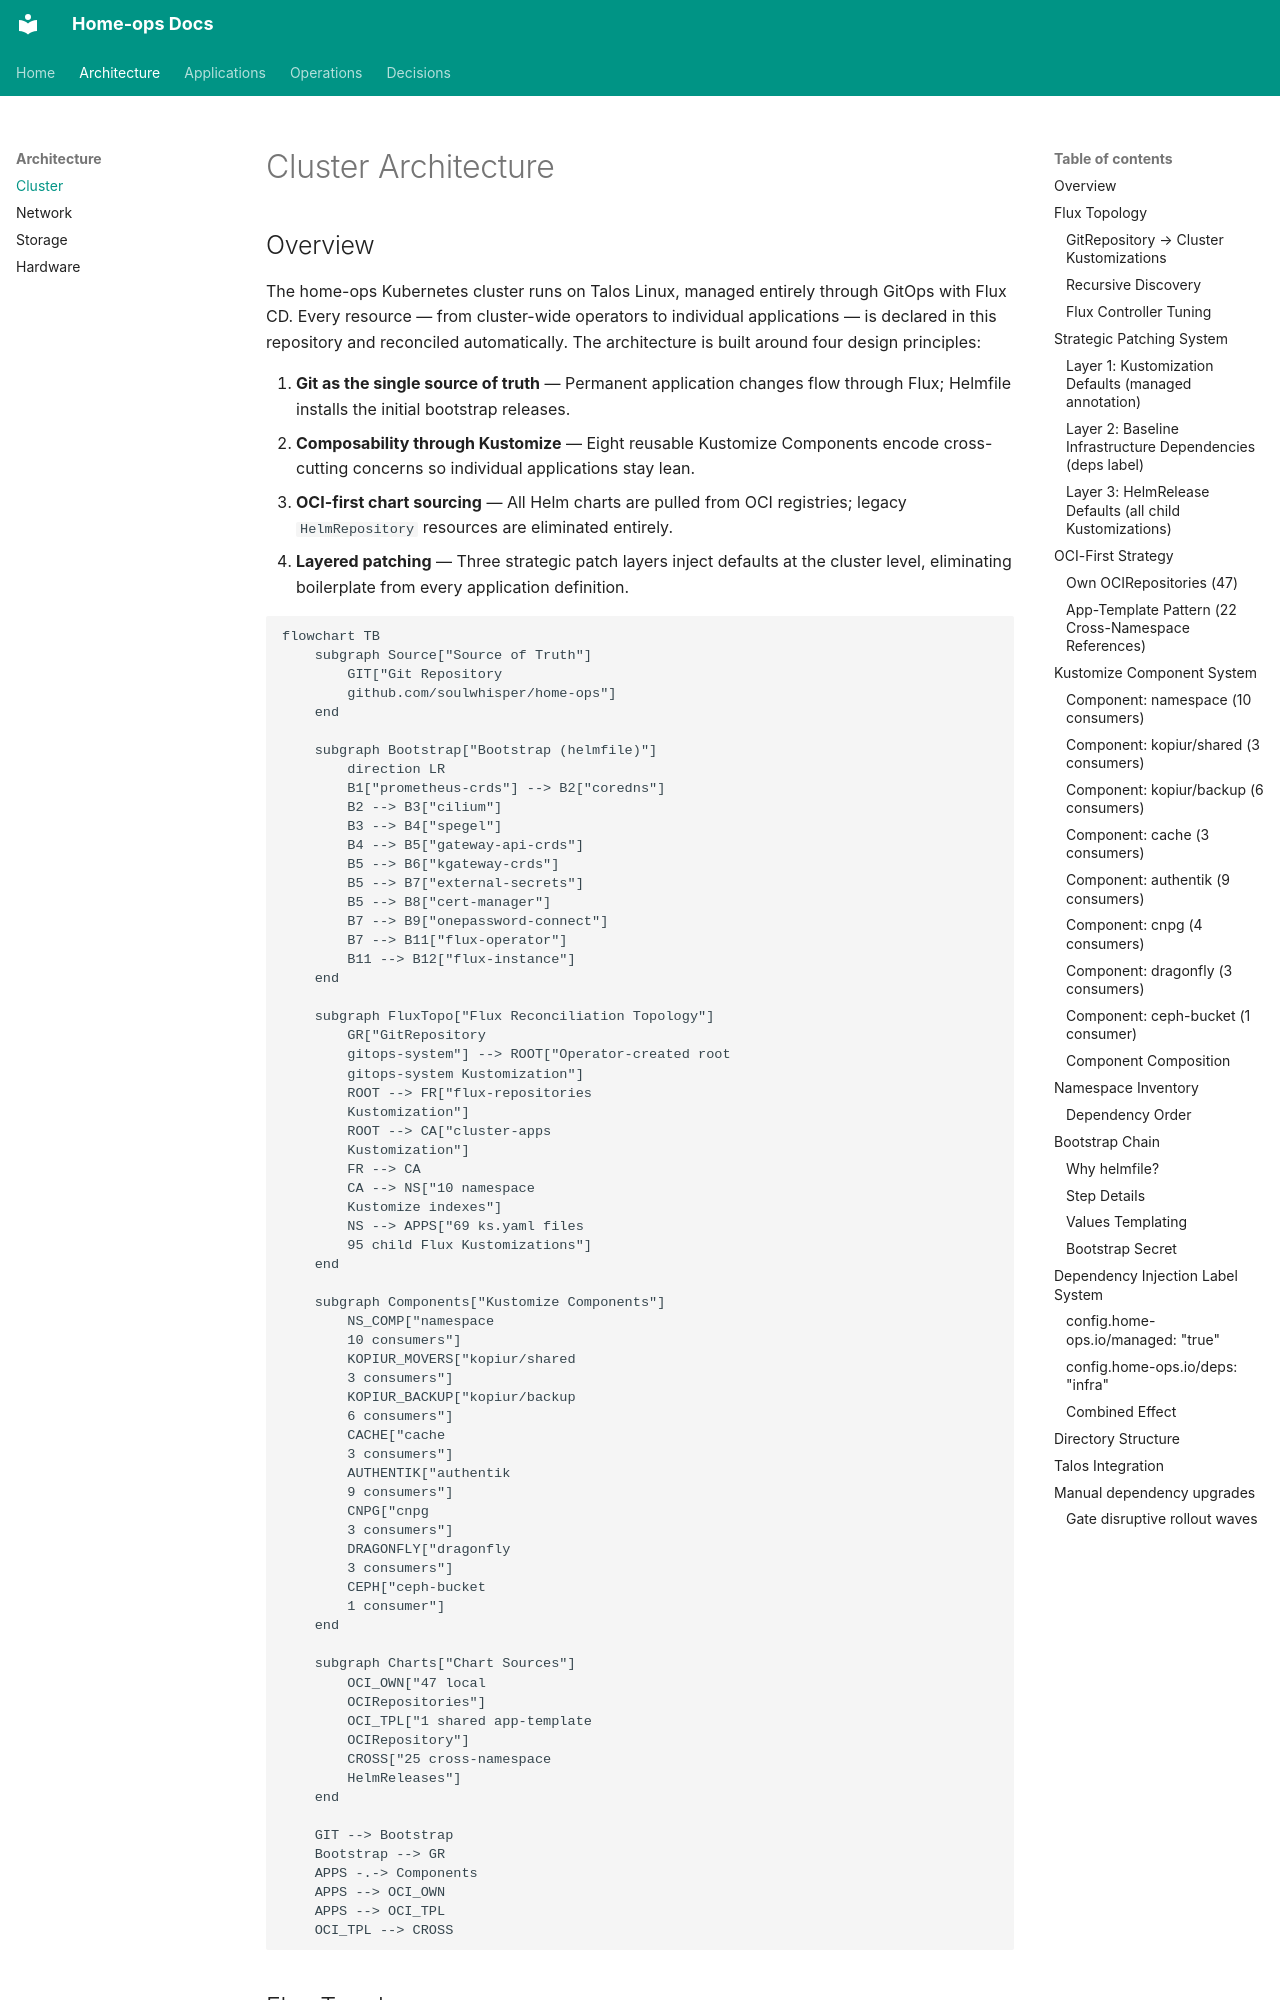

repository: soulwhisper/home-ops · page: infrastructure/kubernetes/index.html · generator: mkdocs

# Cluster Architecture

## Overview

The home-ops Kubernetes cluster runs on Talos Linux, managed entirely through GitOps with Flux CD. Every resource — from cluster-wide operators to individual applications — is declared in this repository and reconciled automatically. The architecture is built around four design principles:

1. **Git as the single source of truth** — Permanent application changes flow through Flux; Helmfile installs the initial bootstrap releases.
2. **Composability through Kustomize** — Eight reusable Kustomize Components encode cross-cutting concerns so individual applications stay lean.
3. **OCI-first chart sourcing** — All Helm charts are pulled from OCI registries; legacy `HelmRepository` resources are eliminated entirely.
4. **Layered patching** — Three strategic patch layers inject defaults at the cluster level, eliminating boilerplate from every application definition.

```mermaid
flowchart TB
    subgraph Source["Source of Truth"]
        GIT["Git Repository
        github.com/soulwhisper/home-ops"]
    end

    subgraph Bootstrap["Bootstrap (helmfile)"]
        direction LR
        B1["prometheus-crds"] --> B2["coredns"]
        B2 --> B3["cilium"]
        B3 --> B4["spegel"]
        B4 --> B5["gateway-api-crds"]
        B5 --> B6["kgateway-crds"]
        B5 --> B7["external-secrets"]
        B5 --> B8["cert-manager"]
        B7 --> B9["onepassword-connect"]
        B7 --> B11["flux-operator"]
        B11 --> B12["flux-instance"]
    end

    subgraph FluxTopo["Flux Reconciliation Topology"]
        GR["GitRepository
        gitops-system"] --> ROOT["Operator-created root
        gitops-system Kustomization"]
        ROOT --> FR["flux-repositories
        Kustomization"]
        ROOT --> CA["cluster-apps
        Kustomization"]
        FR --> CA
        CA --> NS["10 namespace
        Kustomize indexes"]
        NS --> APPS["69 ks.yaml files
        95 child Flux Kustomizations"]
    end

    subgraph Components["Kustomize Components"]
        NS_COMP["namespace
        10 consumers"]
        KOPIUR_MOVERS["kopiur/shared
        3 consumers"]
        KOPIUR_BACKUP["kopiur/backup
        6 consumers"]
        CACHE["cache
        3 consumers"]
        AUTHENTIK["authentik
        9 consumers"]
        CNPG["cnpg
        3 consumers"]
        DRAGONFLY["dragonfly
        3 consumers"]
        CEPH["ceph-bucket
        1 consumer"]
    end

    subgraph Charts["Chart Sources"]
        OCI_OWN["47 local
        OCIRepositories"]
        OCI_TPL["1 shared app-template
        OCIRepository"]
        CROSS["25 cross-namespace
        HelmReleases"]
    end

    GIT --> Bootstrap
    Bootstrap --> GR
    APPS -.-> Components
    APPS --> OCI_OWN
    APPS --> OCI_TPL
    OCI_TPL --> CROSS
```

## Flux Topology

The Flux Operator creates a root `gitops-system` Kustomization from the FluxInstance sync configuration. It reads two cluster-level Flux `Kustomization` resources, which in turn register shared chart sources and build the application indexes.

### GitRepository → Cluster Kustomizations

A single `GitRepository` named `gitops-system` watches the `main` branch of `github.com/soulwhisper/home-ops`. The sync configuration is declared by the [`flux-instance` HelmRelease](https://github.com/soulwhisper/home-ops/blob/main/kubernetes/apps/gitops-system/flux-instance/app/helmrelease.yaml):

```yaml
sync:
  kind: GitRepository
  url: https://github.com/soulwhisper/home-ops.git
  ref: refs/heads/main
  path: kubernetes/flux/cluster
```

The two cluster-level `Kustomization` resources live in [`kubernetes/flux/cluster/cluster.yaml`](https://github.com/soulwhisper/home-ops/blob/main/kubernetes/flux/cluster/cluster.yaml):

| Kustomization       | Path                             | Depends On          | Purpose                                                |
| ------------------- | -------------------------------- | ------------------- | ------------------------------------------------------ |
| `flux-repositories` | `./kubernetes/flux/repositories` | _(none)_            | Registers shared OCI chart sources                     |
| `cluster-apps`      | `./kubernetes/apps`              | `flux-repositories` | Builds namespace indexes, shared resources, and child Flux Kustomizations |
